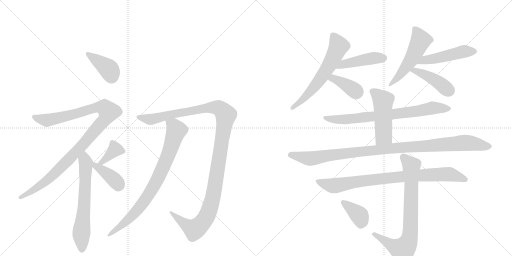
t = 0.00 s
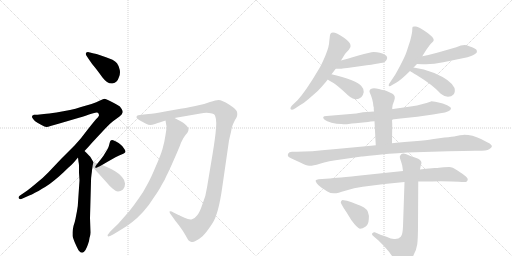
t = 2.92 s
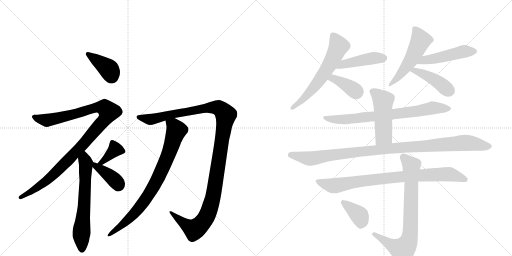
t = 5.85 s
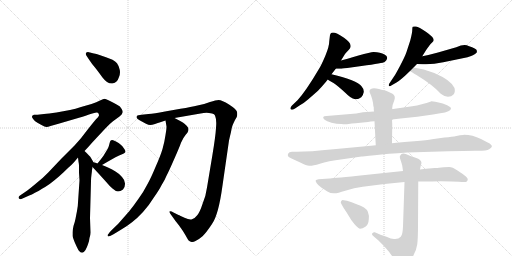
t = 8.77 s
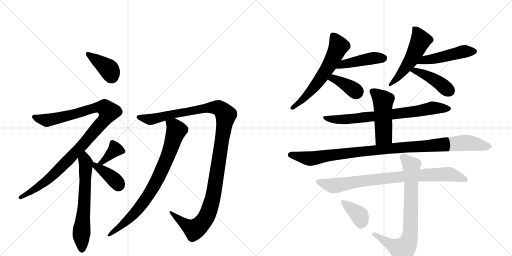
t = 11.70 s
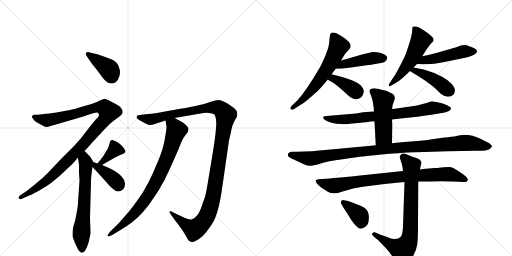
t = 14.62 s

The animated SVG that drew these frames (rendered in a browser with its animation timeline set to each time). Animation: 19 CSS @keyframes rules; one cycle of 14.62 s.

<svg version="1.1" viewBox="0 0 2048 1024" xmlns="http://www.w3.org/2000/svg">
  <g stroke="lightgray" stroke-dasharray="1,1" stroke-width="1" transform="scale(4, 4)">
    <line x1="0" y1="0" x2="256" y2="256"></line>
    <line x1="256" y1="0" x2="0" y2="256"></line>
    <line x1="128" y1="0" x2="128" y2="256"></line>
    <line x1="0" y1="128" x2="256" y2="128"></line>
    <line x1="256" y1="0" x2="512" y2="256"></line>
    <line x1="512" y1="0" x2="256" y2="256"></line>
    <line x1="384" y1="0" x2="384" y2="256"></line>
    <line x1="256" y1="128" x2="512" y2="128"></line>
  </g>
<g transform="scale(1, -1) translate(0, -850)">
   <style type="text/css">
    @keyframes keyframes0 {
      from {
       stroke: black;
       stroke-dashoffset: 399;
       stroke-width: 128;
       }
       56% {
       animation-timing-function: step-end;
       stroke: black;
       stroke-dashoffset: 0;
       stroke-width: 128;
       }
       to {
       stroke: black;
       stroke-width: 1024;
       }
       }
       #make-me-a-hanzi-animation-0 {
         animation: keyframes0 0.574707s both;
         animation-delay: 0.000000s;
         animation-timing-function: linear;
       }
    @keyframes keyframes1 {
      from {
       stroke: black;
       stroke-dashoffset: 1066;
       stroke-width: 128;
       }
       78% {
       animation-timing-function: step-end;
       stroke: black;
       stroke-dashoffset: 0;
       stroke-width: 128;
       }
       to {
       stroke: black;
       stroke-width: 1024;
       }
       }
       #make-me-a-hanzi-animation-1 {
         animation: keyframes1 1.117513s both;
         animation-delay: 0.574707s;
         animation-timing-function: linear;
       }
    @keyframes keyframes2 {
      from {
       stroke: black;
       stroke-dashoffset: 645;
       stroke-width: 128;
       }
       68% {
       animation-timing-function: step-end;
       stroke: black;
       stroke-dashoffset: 0;
       stroke-width: 128;
       }
       to {
       stroke: black;
       stroke-width: 1024;
       }
       }
       #make-me-a-hanzi-animation-2 {
         animation: keyframes2 0.774902s both;
         animation-delay: 1.692220s;
         animation-timing-function: linear;
       }
    @keyframes keyframes3 {
      from {
       stroke: black;
       stroke-dashoffset: 378;
       stroke-width: 128;
       }
       55% {
       animation-timing-function: step-end;
       stroke: black;
       stroke-dashoffset: 0;
       stroke-width: 128;
       }
       to {
       stroke: black;
       stroke-width: 1024;
       }
       }
       #make-me-a-hanzi-animation-3 {
         animation: keyframes3 0.557617s both;
         animation-delay: 2.467122s;
         animation-timing-function: linear;
       }
    @keyframes keyframes4 {
      from {
       stroke: black;
       stroke-dashoffset: 391;
       stroke-width: 128;
       }
       56% {
       animation-timing-function: step-end;
       stroke: black;
       stroke-dashoffset: 0;
       stroke-width: 128;
       }
       to {
       stroke: black;
       stroke-width: 1024;
       }
       }
       #make-me-a-hanzi-animation-4 {
         animation: keyframes4 0.568197s both;
         animation-delay: 3.024740s;
         animation-timing-function: linear;
       }
    @keyframes keyframes5 {
      from {
       stroke: black;
       stroke-dashoffset: 1230;
       stroke-width: 128;
       }
       80% {
       animation-timing-function: step-end;
       stroke: black;
       stroke-dashoffset: 0;
       stroke-width: 128;
       }
       to {
       stroke: black;
       stroke-width: 1024;
       }
       }
       #make-me-a-hanzi-animation-5 {
         animation: keyframes5 1.250977s both;
         animation-delay: 3.592936s;
         animation-timing-function: linear;
       }
    @keyframes keyframes6 {
      from {
       stroke: black;
       stroke-dashoffset: 818;
       stroke-width: 128;
       }
       73% {
       animation-timing-function: step-end;
       stroke: black;
       stroke-dashoffset: 0;
       stroke-width: 128;
       }
       to {
       stroke: black;
       stroke-width: 1024;
       }
       }
       #make-me-a-hanzi-animation-6 {
         animation: keyframes6 0.915690s both;
         animation-delay: 4.843913s;
         animation-timing-function: linear;
       }
    @keyframes keyframes7 {
      from {
       stroke: black;
       stroke-dashoffset: 616;
       stroke-width: 128;
       }
       67% {
       animation-timing-function: step-end;
       stroke: black;
       stroke-dashoffset: 0;
       stroke-width: 128;
       }
       to {
       stroke: black;
       stroke-width: 1024;
       }
       }
       #make-me-a-hanzi-animation-7 {
         animation: keyframes7 0.751302s both;
         animation-delay: 5.759603s;
         animation-timing-function: linear;
       }
    @keyframes keyframes8 {
      from {
       stroke: black;
       stroke-dashoffset: 450;
       stroke-width: 128;
       }
       59% {
       animation-timing-function: step-end;
       stroke: black;
       stroke-dashoffset: 0;
       stroke-width: 128;
       }
       to {
       stroke: black;
       stroke-width: 1024;
       }
       }
       #make-me-a-hanzi-animation-8 {
         animation: keyframes8 0.616211s both;
         animation-delay: 6.510905s;
         animation-timing-function: linear;
       }
    @keyframes keyframes9 {
      from {
       stroke: black;
       stroke-dashoffset: 380;
       stroke-width: 128;
       }
       55% {
       animation-timing-function: step-end;
       stroke: black;
       stroke-dashoffset: 0;
       stroke-width: 128;
       }
       to {
       stroke: black;
       stroke-width: 1024;
       }
       }
       #make-me-a-hanzi-animation-9 {
         animation: keyframes9 0.559245s both;
         animation-delay: 7.127116s;
         animation-timing-function: linear;
       }
    @keyframes keyframes10 {
      from {
       stroke: black;
       stroke-dashoffset: 526;
       stroke-width: 128;
       }
       63% {
       animation-timing-function: step-end;
       stroke: black;
       stroke-dashoffset: 0;
       stroke-width: 128;
       }
       to {
       stroke: black;
       stroke-width: 1024;
       }
       }
       #make-me-a-hanzi-animation-10 {
         animation: keyframes10 0.678060s both;
         animation-delay: 7.686361s;
         animation-timing-function: linear;
       }
    @keyframes keyframes11 {
      from {
       stroke: black;
       stroke-dashoffset: 484;
       stroke-width: 128;
       }
       61% {
       animation-timing-function: step-end;
       stroke: black;
       stroke-dashoffset: 0;
       stroke-width: 128;
       }
       to {
       stroke: black;
       stroke-width: 1024;
       }
       }
       #make-me-a-hanzi-animation-11 {
         animation: keyframes11 0.643880s both;
         animation-delay: 8.364421s;
         animation-timing-function: linear;
       }
    @keyframes keyframes12 {
      from {
       stroke: black;
       stroke-dashoffset: 428;
       stroke-width: 128;
       }
       58% {
       animation-timing-function: step-end;
       stroke: black;
       stroke-dashoffset: 0;
       stroke-width: 128;
       }
       to {
       stroke: black;
       stroke-width: 1024;
       }
       }
       #make-me-a-hanzi-animation-12 {
         animation: keyframes12 0.598307s both;
         animation-delay: 9.008301s;
         animation-timing-function: linear;
       }
    @keyframes keyframes13 {
      from {
       stroke: black;
       stroke-dashoffset: 756;
       stroke-width: 128;
       }
       71% {
       animation-timing-function: step-end;
       stroke: black;
       stroke-dashoffset: 0;
       stroke-width: 128;
       }
       to {
       stroke: black;
       stroke-width: 1024;
       }
       }
       #make-me-a-hanzi-animation-13 {
         animation: keyframes13 0.865234s both;
         animation-delay: 9.606608s;
         animation-timing-function: linear;
       }
    @keyframes keyframes14 {
      from {
       stroke: black;
       stroke-dashoffset: 495;
       stroke-width: 128;
       }
       62% {
       animation-timing-function: step-end;
       stroke: black;
       stroke-dashoffset: 0;
       stroke-width: 128;
       }
       to {
       stroke: black;
       stroke-width: 1024;
       }
       }
       #make-me-a-hanzi-animation-14 {
         animation: keyframes14 0.652832s both;
         animation-delay: 10.471842s;
         animation-timing-function: linear;
       }
    @keyframes keyframes15 {
      from {
       stroke: black;
       stroke-dashoffset: 1055;
       stroke-width: 128;
       }
       77% {
       animation-timing-function: step-end;
       stroke: black;
       stroke-dashoffset: 0;
       stroke-width: 128;
       }
       to {
       stroke: black;
       stroke-width: 1024;
       }
       }
       #make-me-a-hanzi-animation-15 {
         animation: keyframes15 1.108561s both;
         animation-delay: 11.124674s;
         animation-timing-function: linear;
       }
    @keyframes keyframes16 {
      from {
       stroke: black;
       stroke-dashoffset: 854;
       stroke-width: 128;
       }
       74% {
       animation-timing-function: step-end;
       stroke: black;
       stroke-dashoffset: 0;
       stroke-width: 128;
       }
       to {
       stroke: black;
       stroke-width: 1024;
       }
       }
       #make-me-a-hanzi-animation-16 {
         animation: keyframes16 0.944987s both;
         animation-delay: 12.233236s;
         animation-timing-function: linear;
       }
    @keyframes keyframes17 {
      from {
       stroke: black;
       stroke-dashoffset: 777;
       stroke-width: 128;
       }
       72% {
       animation-timing-function: step-end;
       stroke: black;
       stroke-dashoffset: 0;
       stroke-width: 128;
       }
       to {
       stroke: black;
       stroke-width: 1024;
       }
       }
       #make-me-a-hanzi-animation-17 {
         animation: keyframes17 0.882324s both;
         animation-delay: 13.178223s;
         animation-timing-function: linear;
       }
    @keyframes keyframes18 {
      from {
       stroke: black;
       stroke-dashoffset: 379;
       stroke-width: 128;
       }
       55% {
       animation-timing-function: step-end;
       stroke: black;
       stroke-dashoffset: 0;
       stroke-width: 128;
       }
       to {
       stroke: black;
       stroke-width: 1024;
       }
       }
       #make-me-a-hanzi-animation-18 {
         animation: keyframes18 0.558431s both;
         animation-delay: 14.060547s;
         animation-timing-function: linear;
       }
</style>
<path d="M 358 609 Q 366 596 384 575 Q 400 554 410 540 Q 421 526 428 522 Q 438 516 446 516 L 450 516 Q 460 518 466 524 Q 472 529 476 542 Q 480 552 480 561 Q 480 568 478 574 Q 474 589 468 597 Q 462 605 450 611 L 424 621 L 398 630 Q 385 635 376 636 L 352 642 Q 346 642 344 638 Q 343 637 343 635 Q 343 631 346 627 L 358 609 Z" fill="lightgray"></path> 
<path d="M 338 246 L 354 263 L 368 279 L 424 339 Q 440 356 452 365 L 478 384 Q 489 392 490 399 Q 491 401 491 403 Q 491 408 486 415 Q 481 425 470 430 Q 460 436 442 445 Q 424 454 418 455 Q 414 455 400 448 Q 387 441 366 434 L 324 422 Q 302 415 280 410 L 226 400 Q 194 395 176 394 L 150 391 L 136 391 Q 128 389 128 384 L 128 383 Q 128 380 132 375 Q 136 368 142 364 Q 150 359 164 351 Q 180 342 186 342 Q 192 342 202 346 L 234 355 L 316 379 Q 346 388 362 394 Q 379 400 386 400 Q 393 400 394 396 Q 396 393 396 388 Q 394 382 384 373 Q 376 364 350 331 Q 326 298 300 270 L 246 216 L 192 159 Q 172 138 144 116 Q 118 94 102 83 L 80 68 Q 74 64 74 59 Q 76 54 80 54 Q 81 53 82 53 Q 85 53 90 56 L 108 64 Q 124 70 154 86 Q 184 104 200 115 Q 215 126 238 146 Q 258 164 272 178 Q 287 191 296 201 L 312 220 L 338 246 Z" fill="lightgray"></path> 
<path d="M 312 220 L 314 203 Q 316 194 316 186 L 316 159 Q 318 130 318 128 L 312 40 Q 312 26 308 6 Q 304 -14 302 -25 Q 300 -36 294 -54 Q 290 -72 290 -79 L 290 -94 Q 292 -102 300 -122 Q 308 -140 314 -151 Q 322 -161 328 -161 L 329 -161 Q 335 -161 342 -150 Q 348 -139 352 -127 Q 357 -114 358 -102 Q 362 -90 362 -80 L 360 -22 L 364 125 Q 364 138 366 152 Q 368 166 368 170 Q 369 174 370 182 C 373 202 375 200 374 201 L 364 218 Q 363 223 354 230 Q 347 238 338 246 C 316 267 308 250 312 220 Z" fill="lightgray"></path> 
<path d="M 408 190 L 432 204 L 462 221 Q 479 229 486 232 Q 494 236 498 238 L 502 242 L 502 244 Q 502 248 496 256 Q 490 266 482 272 Q 476 278 464 284 Q 454 290 449 290 Q 444 290 442 287 Q 440 284 438 276 Q 436 268 434 262 Q 432 256 426 247 L 414 227 Q 406 216 390 196 C 371 173 382 175 408 190 Z" fill="lightgray"></path> 
<path d="M 370 182 L 396 154 L 424 123 Q 438 106 450 96 Q 462 85 472 84 Q 482 84 492 92 Q 500 100 500 114 L 500 116 Q 500 129 488 142 Q 476 156 462 164 Q 449 172 434 179 Q 420 186 408 190 L 390 196 L 382 199 L 374 201 C 346 208 350 204 370 182 Z" fill="lightgray"></path> 
<path d="M 698 378 L 802 396 Q 815 399 826 399 Q 831 399 836 398 Q 851 397 856 393 Q 861 389 862 381 Q 865 375 865 358 Q 865 349 864 338 Q 862 304 850 232 L 828 100 Q 824 68 810 34 Q 799 0 788 -12 Q 778 -25 768 -27 Q 766 -28 762 -28 Q 753 -28 738 -21 Q 719 -12 714 -10 L 694 0 Q 686 5 681 5 Q 679 5 678 4 L 678 3 Q 678 -1 682 -6 L 702 -34 Q 718 -54 724 -63 Q 731 -72 742 -91 Q 752 -110 756 -113 Q 761 -116 764 -117 Q 766 -118 769 -118 Q 775 -118 782 -114 Q 794 -109 810 -95 Q 824 -82 848 -46 Q 874 -10 890 108 L 916 288 Q 920 306 924 322 Q 926 338 930 348 Q 934 358 940 370 Q 948 382 948 385 Q 949 389 949 394 Q 949 398 948 403 Q 944 414 916 432 Q 888 450 874 450 Q 864 450 840 442 Q 815 432 790 428 Q 766 422 722 415 L 660 404 Q 616 396 594 394 L 566 391 Q 550 389 548 387 Q 546 385 546 380 Q 548 375 560 368 L 584 355 Q 594 350 601 350 Q 608 350 620 354 Q 633 359 638 360 L 662 368 L 698 378 Z" fill="lightgray"></path> 
<path d="M 662 368 L 666 344 L 666 342 Q 666 335 662 310 Q 658 282 650 254 Q 642 227 622 182 Q 603 136 588 110 Q 575 84 554 55 Q 534 26 516 4 L 472 -46 L 444 -73 Q 430 -89 430 -91 Q 431 -93 432 -96 L 433 -96 Q 437 -96 454 -87 L 482 -70 Q 508 -55 528 -39 Q 550 -22 572 2 Q 595 27 614 58 Q 636 89 646 109 Q 659 129 666 147 Q 675 164 696 212 Q 717 259 724 279 Q 732 298 742 310 Q 752 321 752 324 Q 754 328 754 332 Q 754 336 752 340 Q 748 347 738 355 Q 727 364 698 378 C 671 392 657 398 662 368 Z" fill="lightgray"></path> 
<path d="M 1317 685 Q 1317 664 1301 626.5 Q 1285 589 1275 573 Q 1224 486 1190 449 L 1168 428 Q 1159 418 1163 413 Q 1167 408 1180 416 L 1198 428 Q 1215 437 1232 452 L 1272 487 Q 1281 496 1304 523 L 1311 532 L 1326 553 L 1343 575 L 1364 608 L 1380 634 Q 1386 642 1395.5 651.5 Q 1405 661 1402 669 Q 1402 680 1376 699 Q 1325 734 1320 710 L 1317 685 Z" fill="lightgray"></path> 
<path d="M 1343 575 L 1364 575 Q 1365 575 1389 578 L 1446 586 Q 1534 598 1538 602 Q 1541 605 1546 610 Q 1548 616 1549 618 Q 1549 628 1538 632 Q 1522 641 1495 642 Q 1486 643 1434 628 Q 1382 612 1364 608 C 1335 601 1313 575 1343 575 Z" fill="lightgray"></path> 
<path d="M 1311 532 Q 1314 530 1334 518 Q 1353 505 1380 480 Q 1406 454 1418 454 Q 1432 451 1445 461 Q 1453 469 1455 482 Q 1456 494 1446 505 Q 1428 530 1326 553 C 1297 560 1286 548 1311 532 Z" fill="lightgray"></path> 
<path d="M 1654 580 L 1668 594 L 1689 625 L 1706 652 Q 1720 674 1727.5 679.5 Q 1735 685 1735 690 Q 1735 701 1705 722 Q 1675 743 1664 744 Q 1653 745 1651 743 Q 1649 741 1649 730.5 Q 1649 720 1641 688 L 1626 642 Q 1620 624 1600.5 587.5 Q 1581 551 1576 544 L 1556 514 Q 1555 513 1555 506 Q 1561 504 1565 508 L 1586 520 Q 1607 533 1640 566 L 1654 580 Z" fill="lightgray"></path> 
<path d="M 1668 594 L 1691 593 Q 1729 591 1773 601 L 1870 621 Q 1895 628 1907 640 Q 1908 644 1907 648 Q 1907 656 1874 666 Q 1858 676 1825 661 L 1752 640 Q 1716 630 1689 625 C 1660 619 1638 595 1668 594 Z" fill="lightgray"></path> 
<path d="M 1640 566 Q 1646 562 1666 550 Q 1733 509 1763 475 Q 1778 463 1792 463 Q 1806 463 1814 472 Q 1822 481 1818 498 Q 1805 529 1737 558 Q 1695 576 1654 580 C 1624 583 1615 582 1640 566 Z" fill="lightgray"></path> 
<path d="M 1496 404 L 1452 401 L 1425 396 L 1306 386 Q 1295 386 1293 382 Q 1291 378 1298.5 371.5 Q 1306 365 1326 359.5 Q 1346 354 1366 354 Q 1381 352 1394 354 Q 1407 356 1422 357 L 1472 362 Q 1480 364 1498 365 L 1568 372 L 1602 376 L 1669 383 L 1732 392 L 1761 397 Q 1804 403 1804 417 Q 1804 421 1788.5 429.5 Q 1773 438 1750 441.5 Q 1727 445 1724 444.5 Q 1721 444 1694.5 435 Q 1668 426 1642 424 L 1572 414 L 1496 404 Z" fill="lightgray"></path> 
<path d="M 1551 484 L 1541 488 Q 1538 488 1526 491 L 1516 494 Q 1481 502 1478 486 Q 1477 484 1484 468 Q 1490 452 1492 439 Q 1493 425 1495 421 Q 1495 407 1496 404 L 1498 365 L 1503 269 C 1505 239 1568 247 1568 277 L 1569 352 L 1568 372 L 1569 419 Q 1569 429 1577 448 Q 1584 467 1570 475 L 1551 484 Z" fill="lightgray"></path> 
<path d="M 1503 269 L 1484 267 L 1334 253 Q 1237 243 1188 243 L 1168 243 Q 1156 243 1153 236 Q 1146 224 1164 217 L 1203 199 Q 1225 188 1237 187 Q 1249 186 1279.5 195.5 Q 1310 205 1370 213 L 1446 224 Q 1448 224 1498.5 229.5 Q 1549 235 1629 240 L 1793 245 L 1852 246 L 1900 247 Q 1946 246 1956.5 253 Q 1967 260 1967.5 264 Q 1968 268 1963 272.5 Q 1958 277 1924 294 Q 1890 311 1856 311 L 1853 310 Q 1841 310 1825.5 306.5 Q 1810 303 1778 300 L 1728 293 Q 1711 289 1656.5 285 Q 1602 281 1568 277 L 1503 269 Z" fill="lightgray"></path> 
<path d="M 1704 175 L 1680 172 L 1612 166 L 1432 147 Q 1322 136 1318 136 L 1274 133 Q 1266 132 1263 129 Q 1261 126 1267 117 Q 1273 108 1285 100 Q 1297 92 1309.5 84.5 Q 1322 77 1335 77 Q 1345 75 1381 87 Q 1417 99 1451 103 L 1538 114 L 1618 122 L 1673 124 L 1728 124 Q 1758 126 1806 124 L 1835 123 Q 1845 122 1862 122 Q 1866 122 1870 128.5 Q 1874 135 1862.5 145 Q 1851 155 1830 168.5 Q 1809 182 1797 182 L 1775 181 L 1756 179 Q 1751 178 1739 178 L 1704 175 Z" fill="lightgray"></path> 
<path d="M 1680 172 L 1683 188 L 1686 198 Q 1686 211 1662.5 219 Q 1639 227 1625.5 233 Q 1612 239 1606 234 Q 1601 228 1599.5 225 Q 1598 222 1602.5 209 Q 1607 196 1609 187 L 1612 166 L 1618 122 L 1612 -55 Q 1611 -88 1603 -97 Q 1595 -106 1580 -106 Q 1568 -108 1546 -97 L 1522 -89 L 1499 -79 Q 1494 -78 1489.5 -82.5 Q 1485 -87 1493 -94 L 1508 -107 Q 1518 -115 1543 -142 Q 1568 -169 1576.5 -190.5 Q 1585 -212 1590 -214 Q 1596 -219 1618 -206 Q 1640 -193 1653 -173 Q 1666 -150 1669 -127 Q 1672 -104 1672 -50 L 1673 124 L 1680 172 Z" fill="lightgray"></path> 
<path d="M 1374 19 Q 1375 18 1386 1 L 1405 -30 Q 1430 -64 1439.5 -64.5 Q 1449 -65 1461.5 -57 Q 1474 -49 1475 -28 Q 1479 6 1456 20 Q 1447 26 1419 36.5 Q 1391 47 1388 47 L 1375 49 Q 1369 51 1365 46.5 Q 1361 42 1365 35 L 1374 19 Z" fill="lightgray"></path> 
      <clipPath id="make-me-a-hanzi-clip-0">
      <path d="M 358 609 Q 366 596 384 575 Q 400 554 410 540 Q 421 526 428 522 Q 438 516 446 516 L 450 516 Q 460 518 466 524 Q 472 529 476 542 Q 480 552 480 561 Q 480 568 478 574 Q 474 589 468 597 Q 462 605 450 611 L 424 621 L 398 630 Q 385 635 376 636 L 352 642 Q 346 642 344 638 Q 343 637 343 635 Q 343 631 346 627 L 358 609 Z" fill="lightgray"></path>
      </clipPath>
      <path clip-path="url(#make-me-a-hanzi-clip-0)" d="M 351 634 L 436 573 L 448 537 " fill="none" id="make-me-a-hanzi-animation-0" stroke-dasharray="271 542" stroke-linecap="round"></path>

      <clipPath id="make-me-a-hanzi-clip-1">
      <path d="M 338 246 L 354 263 L 368 279 L 424 339 Q 440 356 452 365 L 478 384 Q 489 392 490 399 Q 491 401 491 403 Q 491 408 486 415 Q 481 425 470 430 Q 460 436 442 445 Q 424 454 418 455 Q 414 455 400 448 Q 387 441 366 434 L 324 422 Q 302 415 280 410 L 226 400 Q 194 395 176 394 L 150 391 L 136 391 Q 128 389 128 384 L 128 383 Q 128 380 132 375 Q 136 368 142 364 Q 150 359 164 351 Q 180 342 186 342 Q 192 342 202 346 L 234 355 L 316 379 Q 346 388 362 394 Q 379 400 386 400 Q 393 400 394 396 Q 396 393 396 388 Q 394 382 384 373 Q 376 364 350 331 Q 326 298 300 270 L 246 216 L 192 159 Q 172 138 144 116 Q 118 94 102 83 L 80 68 Q 74 64 74 59 Q 76 54 80 54 Q 81 53 82 53 Q 85 53 90 56 L 108 64 Q 124 70 154 86 Q 184 104 200 115 Q 215 126 238 146 Q 258 164 272 178 Q 287 191 296 201 L 312 220 L 338 246 Z" fill="lightgray"></path>
      </clipPath>
      <path clip-path="url(#make-me-a-hanzi-clip-1)" d="M 136 384 L 189 369 L 393 421 L 420 418 L 434 403 L 411 362 L 242 178 L 154 103 L 81 61 " fill="none" id="make-me-a-hanzi-animation-1" stroke-dasharray="938 1876" stroke-linecap="round"></path>

      <clipPath id="make-me-a-hanzi-clip-2">
      <path d="M 312 220 L 314 203 Q 316 194 316 186 L 316 159 Q 318 130 318 128 L 312 40 Q 312 26 308 6 Q 304 -14 302 -25 Q 300 -36 294 -54 Q 290 -72 290 -79 L 290 -94 Q 292 -102 300 -122 Q 308 -140 314 -151 Q 322 -161 328 -161 L 329 -161 Q 335 -161 342 -150 Q 348 -139 352 -127 Q 357 -114 358 -102 Q 362 -90 362 -80 L 360 -22 L 364 125 Q 364 138 366 152 Q 368 166 368 170 Q 369 174 370 182 C 373 202 375 200 374 201 L 364 218 Q 363 223 354 230 Q 347 238 338 246 C 316 267 308 250 312 220 Z" fill="lightgray"></path>
      </clipPath>
      <path clip-path="url(#make-me-a-hanzi-clip-2)" d="M 338 237 L 344 192 L 325 -89 L 329 -151 " fill="none" id="make-me-a-hanzi-animation-2" stroke-dasharray="517 1034" stroke-linecap="round"></path>

      <clipPath id="make-me-a-hanzi-clip-3">
      <path d="M 408 190 L 432 204 L 462 221 Q 479 229 486 232 Q 494 236 498 238 L 502 242 L 502 244 Q 502 248 496 256 Q 490 266 482 272 Q 476 278 464 284 Q 454 290 449 290 Q 444 290 442 287 Q 440 284 438 276 Q 436 268 434 262 Q 432 256 426 247 L 414 227 Q 406 216 390 196 C 371 173 382 175 408 190 Z" fill="lightgray"></path>
      </clipPath>
      <path clip-path="url(#make-me-a-hanzi-clip-3)" d="M 497 243 L 461 252 L 420 211 L 406 200 L 397 201 " fill="none" id="make-me-a-hanzi-animation-3" stroke-dasharray="250 500" stroke-linecap="round"></path>

      <clipPath id="make-me-a-hanzi-clip-4">
      <path d="M 370 182 L 396 154 L 424 123 Q 438 106 450 96 Q 462 85 472 84 Q 482 84 492 92 Q 500 100 500 114 L 500 116 Q 500 129 488 142 Q 476 156 462 164 Q 449 172 434 179 Q 420 186 408 190 L 390 196 L 382 199 L 374 201 C 346 208 350 204 370 182 Z" fill="lightgray"></path>
      </clipPath>
      <path clip-path="url(#make-me-a-hanzi-clip-4)" d="M 377 195 L 383 185 L 456 132 L 469 119 L 473 105 " fill="none" id="make-me-a-hanzi-animation-4" stroke-dasharray="263 526" stroke-linecap="round"></path>

      <clipPath id="make-me-a-hanzi-clip-5">
      <path d="M 698 378 L 802 396 Q 815 399 826 399 Q 831 399 836 398 Q 851 397 856 393 Q 861 389 862 381 Q 865 375 865 358 Q 865 349 864 338 Q 862 304 850 232 L 828 100 Q 824 68 810 34 Q 799 0 788 -12 Q 778 -25 768 -27 Q 766 -28 762 -28 Q 753 -28 738 -21 Q 719 -12 714 -10 L 694 0 Q 686 5 681 5 Q 679 5 678 4 L 678 3 Q 678 -1 682 -6 L 702 -34 Q 718 -54 724 -63 Q 731 -72 742 -91 Q 752 -110 756 -113 Q 761 -116 764 -117 Q 766 -118 769 -118 Q 775 -118 782 -114 Q 794 -109 810 -95 Q 824 -82 848 -46 Q 874 -10 890 108 L 916 288 Q 920 306 924 322 Q 926 338 930 348 Q 934 358 940 370 Q 948 382 948 385 Q 949 389 949 394 Q 949 398 948 403 Q 944 414 916 432 Q 888 450 874 450 Q 864 450 840 442 Q 815 432 790 428 Q 766 422 722 415 L 660 404 Q 616 396 594 394 L 566 391 Q 550 389 548 387 Q 546 385 546 380 Q 548 375 560 368 L 584 355 Q 594 350 601 350 Q 608 350 620 354 Q 633 359 638 360 L 662 368 L 698 378 Z" fill="lightgray"></path>
      </clipPath>
      <path clip-path="url(#make-me-a-hanzi-clip-5)" d="M 553 382 L 597 373 L 618 375 L 854 421 L 874 419 L 901 394 L 856 79 L 822 -24 L 777 -68 L 747 -52 L 680 4 " fill="none" id="make-me-a-hanzi-animation-5" stroke-dasharray="1102 2204" stroke-linecap="round"></path>

      <clipPath id="make-me-a-hanzi-clip-6">
      <path d="M 662 368 L 666 344 L 666 342 Q 666 335 662 310 Q 658 282 650 254 Q 642 227 622 182 Q 603 136 588 110 Q 575 84 554 55 Q 534 26 516 4 L 472 -46 L 444 -73 Q 430 -89 430 -91 Q 431 -93 432 -96 L 433 -96 Q 437 -96 454 -87 L 482 -70 Q 508 -55 528 -39 Q 550 -22 572 2 Q 595 27 614 58 Q 636 89 646 109 Q 659 129 666 147 Q 675 164 696 212 Q 717 259 724 279 Q 732 298 742 310 Q 752 321 752 324 Q 754 328 754 332 Q 754 336 752 340 Q 748 347 738 355 Q 727 364 698 378 C 671 392 657 398 662 368 Z" fill="lightgray"></path>
      </clipPath>
      <path clip-path="url(#make-me-a-hanzi-clip-6)" d="M 670 363 L 698 343 L 704 325 L 674 232 L 628 129 L 551 11 L 493 -47 L 433 -93 " fill="none" id="make-me-a-hanzi-animation-6" stroke-dasharray="690 1380" stroke-linecap="round"></path>

      <clipPath id="make-me-a-hanzi-clip-7">
      <path d="M 1317 685 Q 1317 664 1301 626.5 Q 1285 589 1275 573 Q 1224 486 1190 449 L 1168 428 Q 1159 418 1163 413 Q 1167 408 1180 416 L 1198 428 Q 1215 437 1232 452 L 1272 487 Q 1281 496 1304 523 L 1311 532 L 1326 553 L 1343 575 L 1364 608 L 1380 634 Q 1386 642 1395.5 651.5 Q 1405 661 1402 669 Q 1402 680 1376 699 Q 1325 734 1320 710 L 1317 685 Z" fill="lightgray"></path>
      </clipPath>
      <path clip-path="url(#make-me-a-hanzi-clip-7)" d="M 1332 708 L 1354 663 L 1316 587 L 1254 498 L 1218 458 L 1168 420 " fill="none" id="make-me-a-hanzi-animation-7" stroke-dasharray="488 976" stroke-linecap="round"></path>

      <clipPath id="make-me-a-hanzi-clip-8">
      <path d="M 1343 575 L 1364 575 Q 1365 575 1389 578 L 1446 586 Q 1534 598 1538 602 Q 1541 605 1546 610 Q 1548 616 1549 618 Q 1549 628 1538 632 Q 1522 641 1495 642 Q 1486 643 1434 628 Q 1382 612 1364 608 C 1335 601 1313 575 1343 575 Z" fill="lightgray"></path>
      </clipPath>
      <path clip-path="url(#make-me-a-hanzi-clip-8)" d="M 1348 579 L 1374 593 L 1430 606 L 1493 618 L 1536 618 " fill="none" id="make-me-a-hanzi-animation-8" stroke-dasharray="322 644" stroke-linecap="round"></path>

      <clipPath id="make-me-a-hanzi-clip-9">
      <path d="M 1311 532 Q 1314 530 1334 518 Q 1353 505 1380 480 Q 1406 454 1418 454 Q 1432 451 1445 461 Q 1453 469 1455 482 Q 1456 494 1446 505 Q 1428 530 1326 553 C 1297 560 1286 548 1311 532 Z" fill="lightgray"></path>
      </clipPath>
      <path clip-path="url(#make-me-a-hanzi-clip-9)" d="M 1318 535 L 1335 535 L 1370 520 L 1427 481 " fill="none" id="make-me-a-hanzi-animation-9" stroke-dasharray="252 504" stroke-linecap="round"></path>

      <clipPath id="make-me-a-hanzi-clip-10">
      <path d="M 1654 580 L 1668 594 L 1689 625 L 1706 652 Q 1720 674 1727.5 679.5 Q 1735 685 1735 690 Q 1735 701 1705 722 Q 1675 743 1664 744 Q 1653 745 1651 743 Q 1649 741 1649 730.5 Q 1649 720 1641 688 L 1626 642 Q 1620 624 1600.5 587.5 Q 1581 551 1576 544 L 1556 514 Q 1555 513 1555 506 Q 1561 504 1565 508 L 1586 520 Q 1607 533 1640 566 L 1654 580 Z" fill="lightgray"></path>
      </clipPath>
      <path clip-path="url(#make-me-a-hanzi-clip-10)" d="M 1658 735 L 1679 701 L 1679 680 L 1633 594 L 1560 510 " fill="none" id="make-me-a-hanzi-animation-10" stroke-dasharray="398 796" stroke-linecap="round"></path>

      <clipPath id="make-me-a-hanzi-clip-11">
      <path d="M 1668 594 L 1691 593 Q 1729 591 1773 601 L 1870 621 Q 1895 628 1907 640 Q 1908 644 1907 648 Q 1907 656 1874 666 Q 1858 676 1825 661 L 1752 640 Q 1716 630 1689 625 C 1660 619 1638 595 1668 594 Z" fill="lightgray"></path>
      </clipPath>
      <path clip-path="url(#make-me-a-hanzi-clip-11)" d="M 1674 598 L 1698 609 L 1852 644 L 1896 644 " fill="none" id="make-me-a-hanzi-animation-11" stroke-dasharray="356 712" stroke-linecap="round"></path>

      <clipPath id="make-me-a-hanzi-clip-12">
      <path d="M 1640 566 Q 1646 562 1666 550 Q 1733 509 1763 475 Q 1778 463 1792 463 Q 1806 463 1814 472 Q 1822 481 1818 498 Q 1805 529 1737 558 Q 1695 576 1654 580 C 1624 583 1615 582 1640 566 Z" fill="lightgray"></path>
      </clipPath>
      <path clip-path="url(#make-me-a-hanzi-clip-12)" d="M 1647 566 L 1672 564 L 1722 541 L 1796 487 " fill="none" id="make-me-a-hanzi-animation-12" stroke-dasharray="300 600" stroke-linecap="round"></path>

      <clipPath id="make-me-a-hanzi-clip-13">
      <path d="M 1496 404 L 1452 401 L 1425 396 L 1306 386 Q 1295 386 1293 382 Q 1291 378 1298.5 371.5 Q 1306 365 1326 359.5 Q 1346 354 1366 354 Q 1381 352 1394 354 Q 1407 356 1422 357 L 1472 362 Q 1480 364 1498 365 L 1568 372 L 1602 376 L 1669 383 L 1732 392 L 1761 397 Q 1804 403 1804 417 Q 1804 421 1788.5 429.5 Q 1773 438 1750 441.5 Q 1727 445 1724 444.5 Q 1721 444 1694.5 435 Q 1668 426 1642 424 L 1572 414 L 1496 404 Z" fill="lightgray"></path>
      </clipPath>
      <path clip-path="url(#make-me-a-hanzi-clip-13)" d="M 1301 379 L 1336 372 L 1413 375 L 1674 405 L 1727 418 L 1797 416 " fill="none" id="make-me-a-hanzi-animation-13" stroke-dasharray="628 1256" stroke-linecap="round"></path>

      <clipPath id="make-me-a-hanzi-clip-14">
      <path d="M 1551 484 L 1541 488 Q 1538 488 1526 491 L 1516 494 Q 1481 502 1478 486 Q 1477 484 1484 468 Q 1490 452 1492 439 Q 1493 425 1495 421 Q 1495 407 1496 404 L 1498 365 L 1503 269 C 1505 239 1568 247 1568 277 L 1569 352 L 1568 372 L 1569 419 Q 1569 429 1577 448 Q 1584 467 1570 475 L 1551 484 Z" fill="lightgray"></path>
      </clipPath>
      <path clip-path="url(#make-me-a-hanzi-clip-14)" d="M 1488 485 L 1532 447 L 1535 307 L 1509 276 " fill="none" id="make-me-a-hanzi-animation-14" stroke-dasharray="367 734" stroke-linecap="round"></path>

      <clipPath id="make-me-a-hanzi-clip-15">
      <path d="M 1503 269 L 1484 267 L 1334 253 Q 1237 243 1188 243 L 1168 243 Q 1156 243 1153 236 Q 1146 224 1164 217 L 1203 199 Q 1225 188 1237 187 Q 1249 186 1279.5 195.5 Q 1310 205 1370 213 L 1446 224 Q 1448 224 1498.5 229.5 Q 1549 235 1629 240 L 1793 245 L 1852 246 L 1900 247 Q 1946 246 1956.5 253 Q 1967 260 1967.5 264 Q 1968 268 1963 272.5 Q 1958 277 1924 294 Q 1890 311 1856 311 L 1853 310 Q 1841 310 1825.5 306.5 Q 1810 303 1778 300 L 1728 293 Q 1711 289 1656.5 285 Q 1602 281 1568 277 L 1503 269 Z" fill="lightgray"></path>
      </clipPath>
      <path clip-path="url(#make-me-a-hanzi-clip-15)" d="M 1164 230 L 1249 216 L 1576 258 L 1862 279 L 1957 264 " fill="none" id="make-me-a-hanzi-animation-15" stroke-dasharray="927 1854" stroke-linecap="round"></path>

      <clipPath id="make-me-a-hanzi-clip-16">
      <path d="M 1704 175 L 1680 172 L 1612 166 L 1432 147 Q 1322 136 1318 136 L 1274 133 Q 1266 132 1263 129 Q 1261 126 1267 117 Q 1273 108 1285 100 Q 1297 92 1309.5 84.5 Q 1322 77 1335 77 Q 1345 75 1381 87 Q 1417 99 1451 103 L 1538 114 L 1618 122 L 1673 124 L 1728 124 Q 1758 126 1806 124 L 1835 123 Q 1845 122 1862 122 Q 1866 122 1870 128.5 Q 1874 135 1862.5 145 Q 1851 155 1830 168.5 Q 1809 182 1797 182 L 1775 181 L 1756 179 Q 1751 178 1739 178 L 1704 175 Z" fill="lightgray"></path>
      </clipPath>
      <path clip-path="url(#make-me-a-hanzi-clip-16)" d="M 1271 125 L 1339 107 L 1421 124 L 1547 138 L 1773 153 L 1811 150 L 1860 132 " fill="none" id="make-me-a-hanzi-animation-16" stroke-dasharray="726 1452" stroke-linecap="round"></path>

      <clipPath id="make-me-a-hanzi-clip-17">
      <path d="M 1680 172 L 1683 188 L 1686 198 Q 1686 211 1662.5 219 Q 1639 227 1625.5 233 Q 1612 239 1606 234 Q 1601 228 1599.5 225 Q 1598 222 1602.5 209 Q 1607 196 1609 187 L 1612 166 L 1618 122 L 1612 -55 Q 1611 -88 1603 -97 Q 1595 -106 1580 -106 Q 1568 -108 1546 -97 L 1522 -89 L 1499 -79 Q 1494 -78 1489.5 -82.5 Q 1485 -87 1493 -94 L 1508 -107 Q 1518 -115 1543 -142 Q 1568 -169 1576.5 -190.5 Q 1585 -212 1590 -214 Q 1596 -219 1618 -206 Q 1640 -193 1653 -173 Q 1666 -150 1669 -127 Q 1672 -104 1672 -50 L 1673 124 L 1680 172 Z" fill="lightgray"></path>
      </clipPath>
      <path clip-path="url(#make-me-a-hanzi-clip-17)" d="M 1613 222 L 1646 183 L 1643 -60 L 1630 -126 L 1607 -149 L 1551 -123 L 1496 -87 " fill="none" id="make-me-a-hanzi-animation-17" stroke-dasharray="649 1298" stroke-linecap="round"></path>

      <clipPath id="make-me-a-hanzi-clip-18">
      <path d="M 1374 19 Q 1375 18 1386 1 L 1405 -30 Q 1430 -64 1439.5 -64.5 Q 1449 -65 1461.5 -57 Q 1474 -49 1475 -28 Q 1479 6 1456 20 Q 1447 26 1419 36.5 Q 1391 47 1388 47 L 1375 49 Q 1369 51 1365 46.5 Q 1361 42 1365 35 L 1374 19 Z" fill="lightgray"></path>
      </clipPath>
      <path clip-path="url(#make-me-a-hanzi-clip-18)" d="M 1372 41 L 1435 -9 L 1445 -33 L 1442 -49 " fill="none" id="make-me-a-hanzi-animation-18" stroke-dasharray="251 502" stroke-linecap="round"></path>

</g>
</svg>
